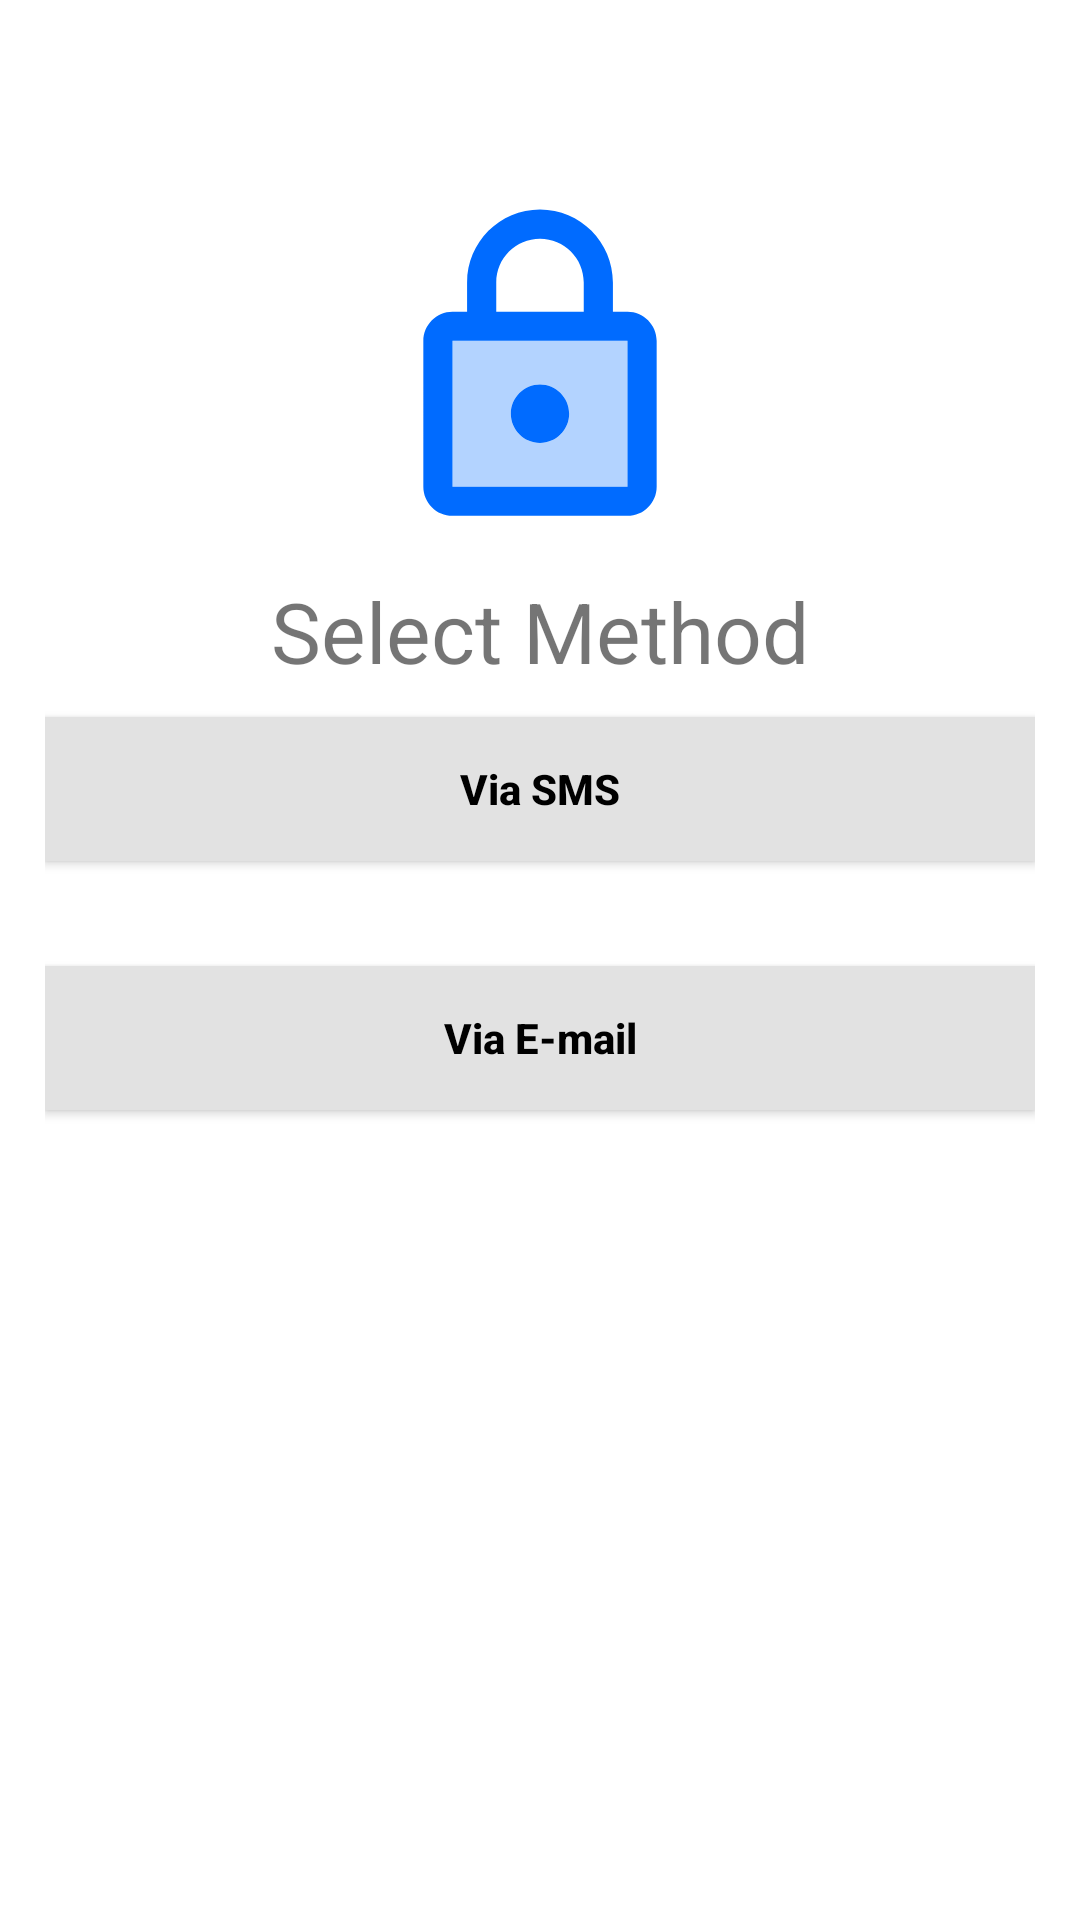

Android layout source for this screen:
<!-- AndroidManifest.xml: application theme Theme.MobileComputingProject -->
<!-- res/layout/activity_select_method.xml -->
<?xml version="1.0" encoding="utf-8"?>
<LinearLayout xmlns:android="http://schemas.android.com/apk/res/android"
    xmlns:app="http://schemas.android.com/apk/res-auto"
    xmlns:tools="http://schemas.android.com/tools"
    android:layout_width="match_parent"
    android:layout_height="match_parent"
    android:orientation="vertical"
    android:padding="15sp"
    tools:context=".select_method">
    <ImageView
        android:id="@+id/imageView"
        android:layout_width="20mm"
        android:layout_height="20mm"
        android:layout_gravity="center_horizontal"
        android:elevation="@dimen/cardview_default_elevation"
        android:layout_marginTop="50sp"
        app:srcCompat="@drawable/password_icon" />

    <TextView
        android:id="@+id/textView"
        android:layout_width="wrap_content"
        android:layout_height="wrap_content"
        android:textSize="28sp"
        android:layout_marginTop="10sp"
        android:text="Select Method"
        android:layout_gravity="center_horizontal"
        android:textStyle="normal"
        />


    <androidx.appcompat.widget.AppCompatButton
        android:id="@+id/via_sms_btn_id"
        android:layout_width="match_parent"
        android:layout_height="wrap_content"
        android:background="#E2E2E2"
        android:layout_marginTop="10sp"
        android:textColor="@color/black"
        android:textAllCaps="false"
        android:textStyle="bold"
        android:layout_marginBottom="25sp"
        android:text="Via SMS" />
    <androidx.appcompat.widget.AppCompatButton
        android:id="@+id/via_email_btn_id"
        android:layout_width="match_parent"
        android:layout_height="wrap_content"
        android:background="#E2E2E2"
        android:layout_marginTop="10sp"
        android:textColor="@color/black"
        android:textAllCaps="false"
        android:textStyle="bold"
        android:text="Via E-mail" />
</LinearLayout>
<!-- resources referenced by this layout -->
<resources>
  <color name="black">#FF000000</color>
  <!-- drawable password_icon (drawable) -->
  <vector android:height="24dp" android:tint="#006BFF"
      android:viewportHeight="24" android:viewportWidth="24"
      android:width="24dp" xmlns:android="http://schemas.android.com/apk/res/android">
      <path android:fillAlpha="0.3"
          android:fillColor="@android:color/white"
          android:pathData="M6,20h12L18,10L6,10v10zM12,13c1.1,0 2,0.9 2,2s-0.9,2 -2,2 -2,-0.9 -2,-2 0.9,-2 2,-2z" android:strokeAlpha="0.3"/>
      <path android:fillColor="@android:color/white" android:pathData="M18,8h-1L17,6c0,-2.76 -2.24,-5 -5,-5S7,3.24 7,6v2L6,8c-1.1,0 -2,0.9 -2,2v10c0,1.1 0.9,2 2,2h12c1.1,0 2,-0.9 2,-2L20,10c0,-1.1 -0.9,-2 -2,-2zM9,6c0,-1.66 1.34,-3 3,-3s3,1.34 3,3v2L9,8L9,6zM18,20L6,20L6,10h12v10zM12,17c1.1,0 2,-0.9 2,-2s-0.9,-2 -2,-2 -2,0.9 -2,2 0.9,2 2,2z"/>
  </vector>
  <style name="Theme.MobileComputingProject" parent="Theme.MaterialComponents.DayNight.DarkActionBar">
          
          <item name="colorPrimary">@color/secondry_color</item>
          <item name="colorPrimaryVariant">@color/main_color</item>
          <item name="colorOnPrimary">@color/white</item>
          
          <item name="colorSecondary">@color/teal_200</item>
          <item name="colorSecondaryVariant">@color/teal_700</item>
          <item name="colorOnSecondary">@color/black</item>
          
          <item name="android:statusBarColor">?attr/colorPrimaryVariant</item>
          
      </style>
  <color name="secondry_color">#006bff</color>
  <color name="main_color">#0059d4</color>
  <color name="white">#FFFFFFFF</color>
  <color name="teal_200">#FF03DAC5</color>
  <color name="teal_700">#FF018786</color>
</resources>
